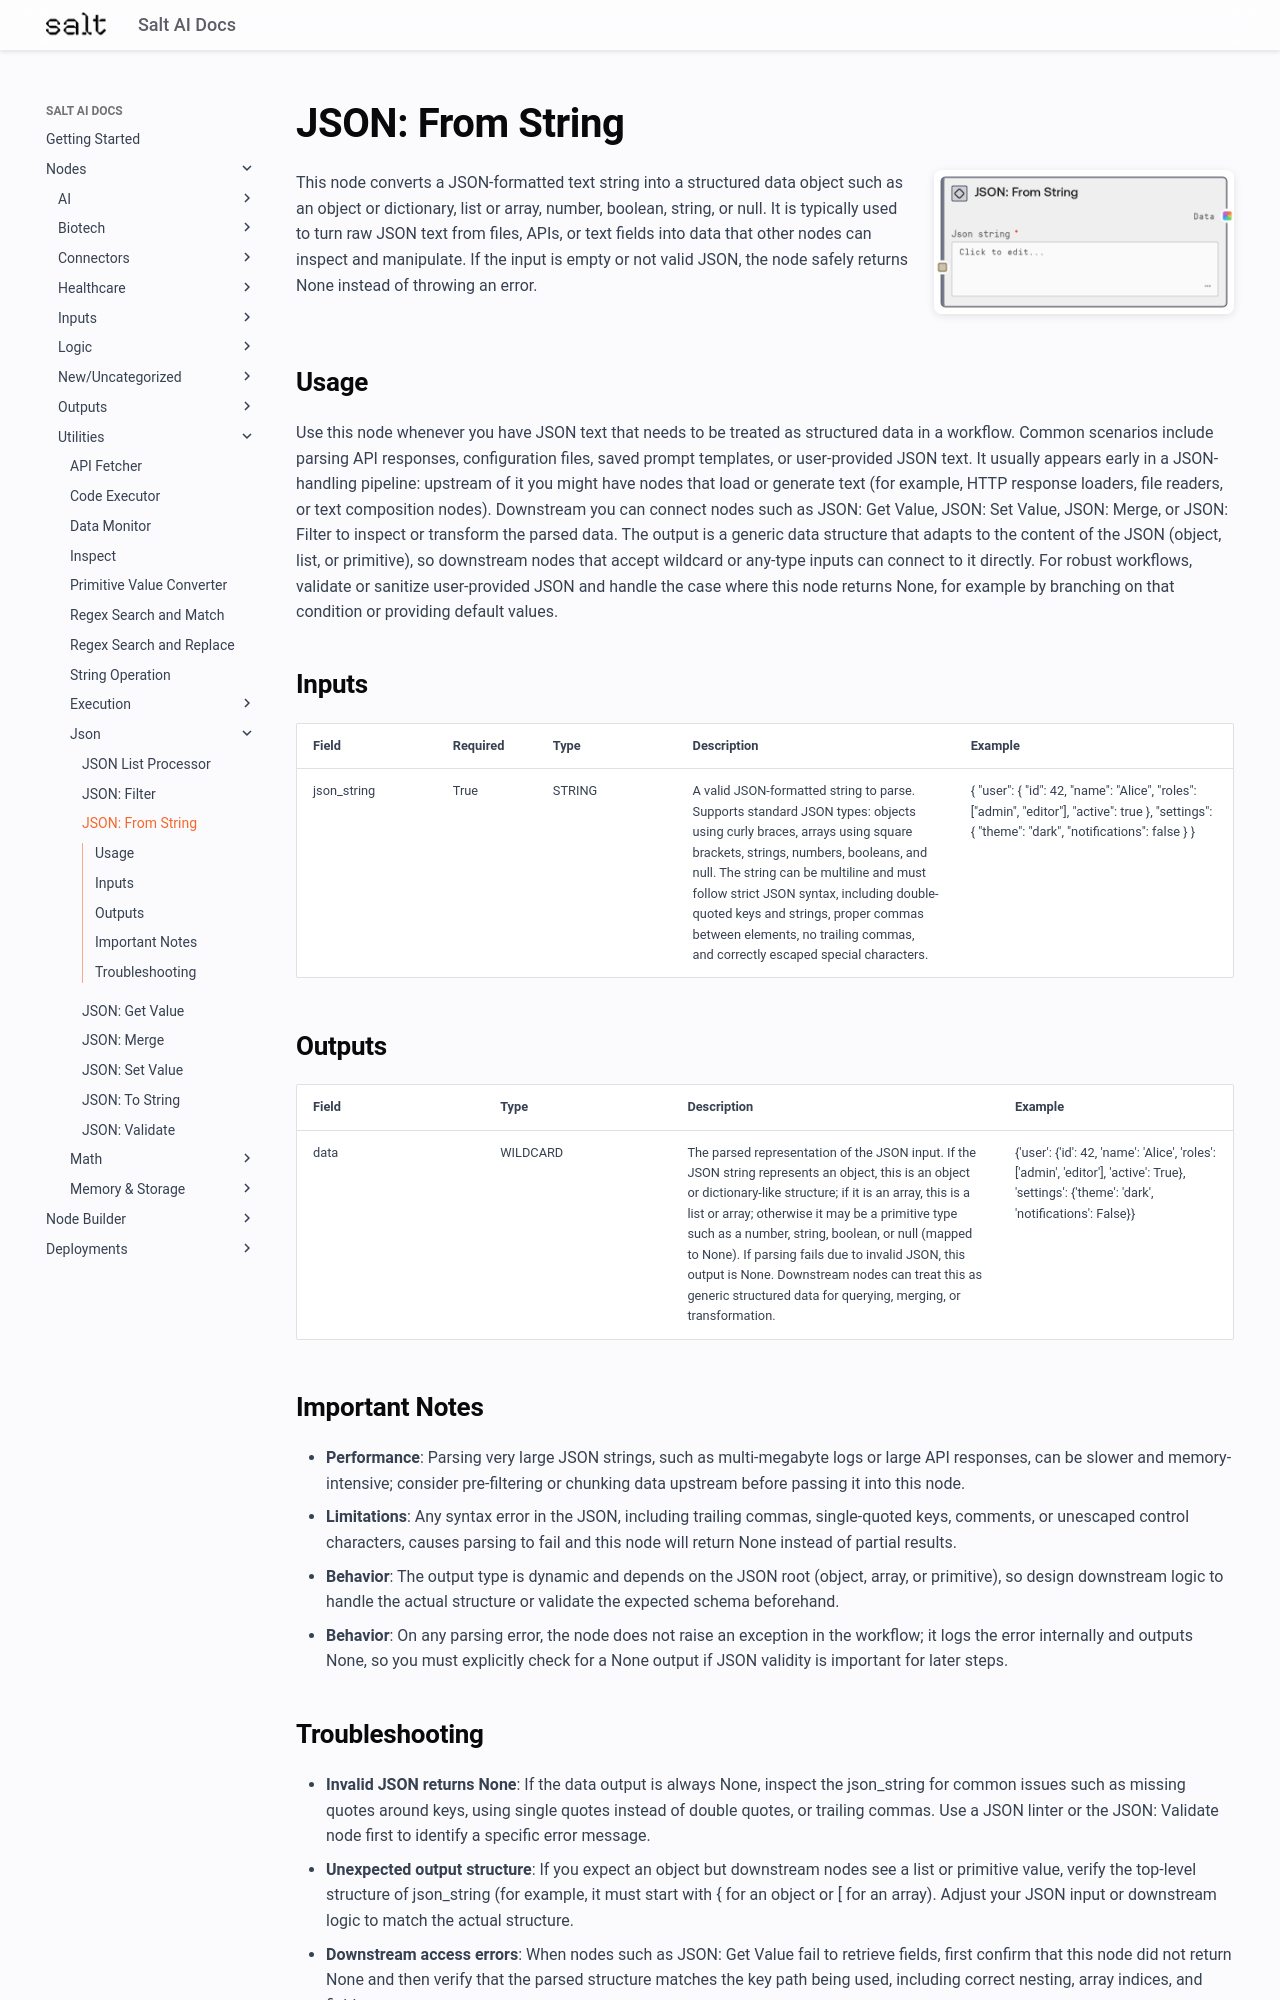

repository: get-salt-AI/SaltAI-Web-Docs · page: nodes/md/utilities/json/saltjsonfromstring/index.html · generator: mkdocs

# JSON: From String

<div style="display: flex; gap: 20px; align-items: flex-start; margin-bottom: 20px;">
<div style="flex: 1; min-width: 0;">

This node converts a JSON-formatted text string into a structured data object such as an object or dictionary, list or array, number, boolean, string, or null. It is typically used to turn raw JSON text from files, APIs, or text fields into data that other nodes can inspect and manipulate. If the input is empty or not valid JSON, the node safely returns None instead of throwing an error.

</div>
<div style="flex: 0 0 300px;"><img src="../../../../images/previews/utilities/json/saltjsonfromstring.png" alt="Preview" style="width: 100%; border-radius: 8px; box-shadow: 0 2px 8px rgba(0,0,0,0.1);" /></div>
</div>

## Usage

Use this node whenever you have JSON text that needs to be treated as structured data in a workflow. Common scenarios include parsing API responses, configuration files, saved prompt templates, or user-provided JSON text. It usually appears early in a JSON-handling pipeline: upstream of it you might have nodes that load or generate text (for example, HTTP response loaders, file readers, or text composition nodes). Downstream you can connect nodes such as JSON: Get Value, JSON: Set Value, JSON: Merge, or JSON: Filter to inspect or transform the parsed data. The output is a generic data structure that adapts to the content of the JSON (object, list, or primitive), so downstream nodes that accept wildcard or any-type inputs can connect to it directly. For robust workflows, validate or sanitize user-provided JSON and handle the case where this node returns None, for example by branching on that condition or providing default values.

## Inputs

<div style="overflow-x: auto;">
<table style="table-layout: fixed; width: 100%;">
<colgroup>
<col style="width: 15%;">
<col style="width: 10%;">
<col style="width: 15%;">
<col style="width: 30%;">
<col style="width: 30%;">
</colgroup>
<thead><tr><th>Field</th><th>Required</th><th>Type</th><th>Description</th><th>Example</th></tr></thead>
<tbody>
<tr><td style="word-wrap: break-word;">json_string</td><td>True</td><td style="word-wrap: break-word;">STRING</td><td style="word-wrap: break-word;">A valid JSON-formatted string to parse. Supports standard JSON types: objects using curly braces, arrays using square brackets, strings, numbers, booleans, and null. The string can be multiline and must follow strict JSON syntax, including double-quoted keys and strings, proper commas between elements, no trailing commas, and correctly escaped special characters.</td><td style="word-wrap: break-word;">{   "user": {     "id": 42,     "name": "Alice",     "roles": ["admin", "editor"],     "active": true   },   "settings": {     "theme": "dark",     "notifications": false   } }</td></tr>
</tbody>
</table>
</div>

## Outputs

<div style="overflow-x: auto;">
<table style="table-layout: fixed; width: 100%;">
<colgroup>
<col style="width: 20%;">
<col style="width: 20%;">
<col style="width: 35%;">
<col style="width: 25%;">
</colgroup>
<thead><tr><th>Field</th><th>Type</th><th>Description</th><th>Example</th></tr></thead>
<tbody>
<tr><td style="word-wrap: break-word;">data</td><td style="word-wrap: break-word;">WILDCARD</td><td style="word-wrap: break-word;">The parsed representation of the JSON input. If the JSON string represents an object, this is an object or dictionary-like structure; if it is an array, this is a list or array; otherwise it may be a primitive type such as a number, string, boolean, or null (mapped to None). If parsing fails due to invalid JSON, this output is None. Downstream nodes can treat this as generic structured data for querying, merging, or transformation.</td><td style="word-wrap: break-word;">{'user': {'id': 42, 'name': 'Alice', 'roles': ['admin', 'editor'], 'active': True}, 'settings': {'theme': 'dark', 'notifications': False}}</td></tr>
</tbody>
</table>
</div>

## Important Notes
- **Performance**: Parsing very large JSON strings, such as multi-megabyte logs or large API responses, can be slower and memory-intensive; consider pre-filtering or chunking data upstream before passing it into this node.
- **Limitations**: Any syntax error in the JSON, including trailing commas, single-quoted keys, comments, or unescaped control characters, causes parsing to fail and this node will return None instead of partial results.
- **Behavior**: The output type is dynamic and depends on the JSON root (object, array, or primitive), so design downstream logic to handle the actual structure or validate the expected schema beforehand.
- **Behavior**: On any parsing error, the node does not raise an exception in the workflow; it logs the error internally and outputs None, so you must explicitly check for a None output if JSON validity is important for later steps.
